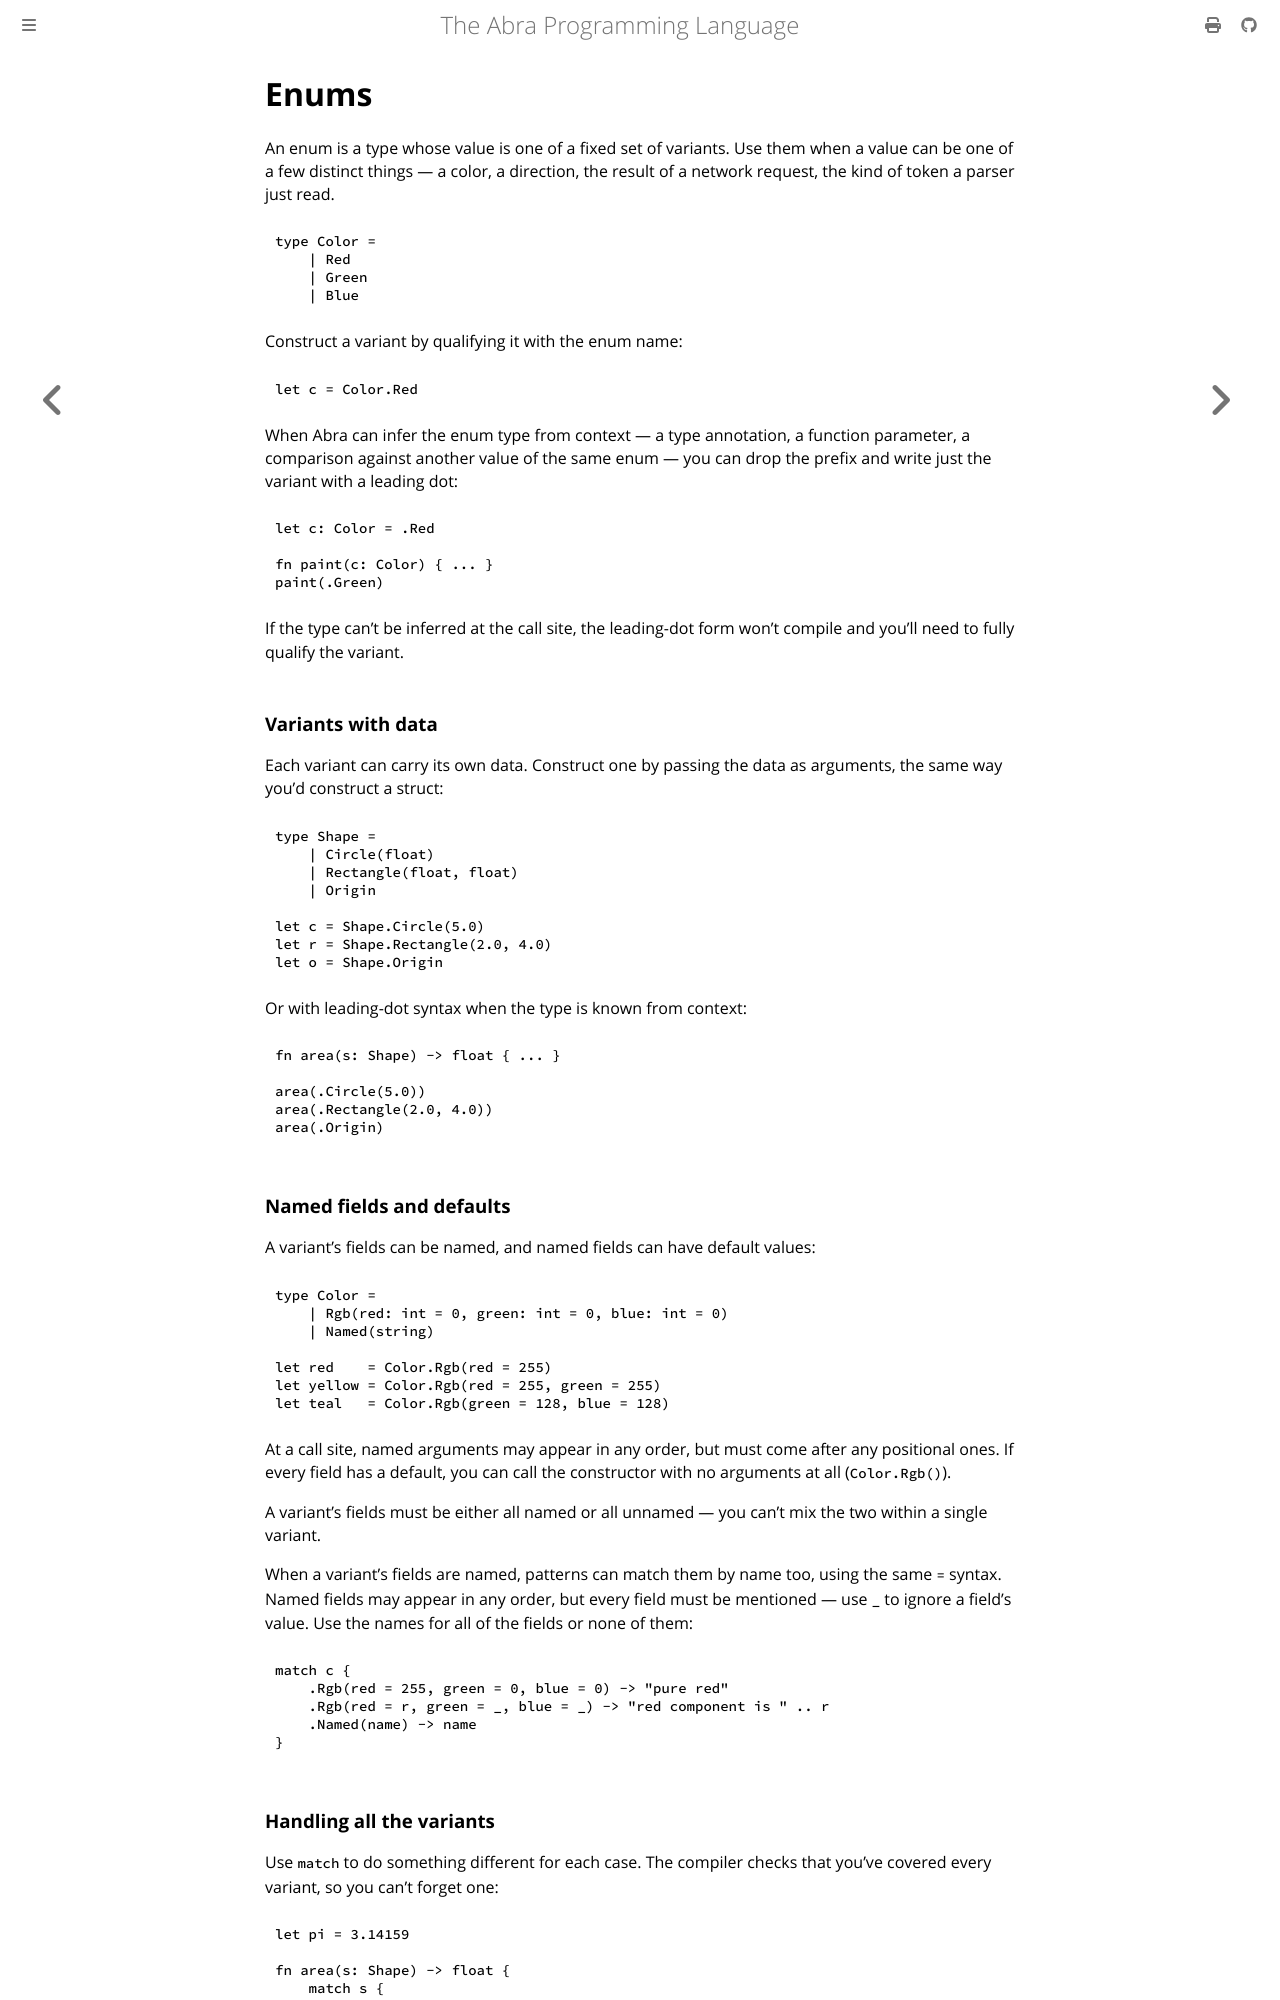

repository: anandrav/abra · page: language_reference/enums.html · generator: mdbook

# Enums

An enum is a type whose value is one of a fixed set of variants. Use them when a value can be one of a few distinct things — a color, a direction, the result of a network request, the kind of token a parser just read.

```
type Color =
    | Red
    | Green
    | Blue
```

Construct a variant by qualifying it with the enum name:

```
let c = Color.Red
```

When Abra can infer the enum type from context — a type annotation, a function parameter, a comparison against another value of the same enum — you can drop the prefix and write just the variant with a leading dot:

```
let c: Color = .Red

fn paint(c: Color) { ... }
paint(.Green)
```

If the type can't be inferred at the call site, the leading-dot form won't compile and you'll need to fully qualify the variant.

### Variants with data

Each variant can carry its own data. Construct one by passing the data as arguments, the same way you'd construct a struct:

```
type Shape =
    | Circle(float)
    | Rectangle(float, float)
    | Origin

let c = Shape.Circle(5.0)
let r = Shape.Rectangle(2.0, 4.0)
let o = Shape.Origin
```

Or with leading-dot syntax when the type is known from context:

```
fn area(s: Shape) -> float { ... }

area(.Circle(5.0))
area(.Rectangle(2.0, 4.0))
area(.Origin)
```

### Named fields and defaults

A variant's fields can be named, and named fields can have default values:

```
type Color =
    | Rgb(red: int = 0, green: int = 0, blue: int = 0)
    | Named(string)

let red    = Color.Rgb(red = 255)
let yellow = Color.Rgb(red = 255, green = 255)
let teal   = Color.Rgb(green = 128, blue = 128)
```

At a call site, named arguments may appear in any order, but must come after any positional ones. If every field has a default, you can call the constructor with no arguments at all (`Color.Rgb()`).

A variant's fields must be either all named or all unnamed — you can't mix the two within a single variant.

When a variant's fields are named, patterns can match them by name too, using the same `=` syntax. Named fields may appear in any order, but every field must be mentioned — use `_` to ignore a field's value. Use the names for all of the fields or none of them:

```
match c {
    .Rgb(red = 255, green = 0, blue = 0) -> "pure red"
    .Rgb(red = r, green = _, blue = _) -> "red component is " .. r
    .Named(name) -> name
}
```
